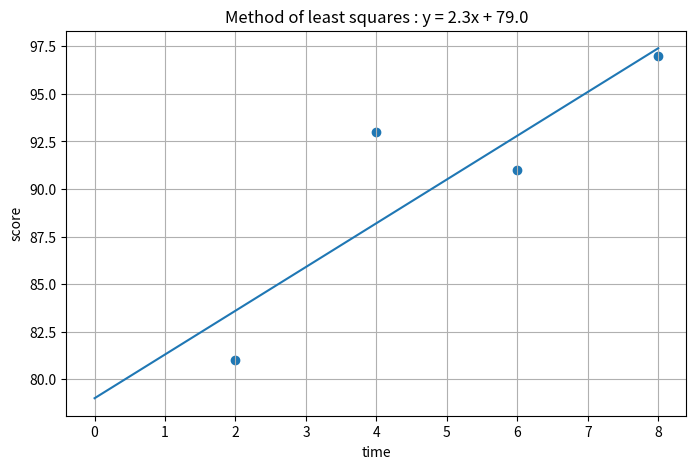

Recreate this plot in Python.
# -*- coding: utf-8 -*-

import matplotlib.pyplot as plt # matplotlib의 pyplot 가능
import numpy as np # 숫자 배열 가능

# 기울기 : m, y절편 : n
def draw_linear_graph(m = 1, n = 1):
    # 인자를 입력하지 않는 경우, default 값으로 m=1, n=1 설정
    x = np.arange(0,10,2) # x값 : 0부터 10까지 2간격의 수
    y = [(m*num + n) for num in x] # y = mx + n이라는 일차 방정식 그래프
    plt.plot(x,y) # x, y 값을 담은 그래프 object 만들기
    title = 'Method of least squares : y = ' +  str(m) + 'x + ' + str(n)
    plt.title(title)

#공부시간 X와 성적 Y의 리스트를 만듭니다.
data = [[2, 81], [4, 93], [6, 91], [8, 97]]
x = [i[0] for i in data]
y = [i[1] for i in data]

# x와 y의 평균값
mx = np.mean(x)
my = np.mean(y)
print("x의 평균값:", mx)
print("y의 평균값:", my)

# 기울기 공식의 분모
divisor = sum([(mx - i)**2 for i in x])

# 기울기 공식의 분자
def top(x, mx, y, my):
    d = 0
    for i in range(len(x)):
        d += (x[i] - mx) * (y[i] - my)
    return d
dividend = top(x, mx, y, my)

print("분모:", divisor)
print("분자:", dividend)

# 기울기와 y 절편 구하기
a = dividend / divisor
b = my - (mx*a)


# 평균 제곱 오차 설명용
# a = 3, b = 76
# a = 1, b = 82
# a = 5, b = 72x


# 출력으로 확인
print("기울기 a =", a)
print("y 절편 b =", b)

# 그래프로 나타내 봅니다.
plt.figure(figsize=(8,5))
plt.grid() # 좌표에 grid 표시
plt.xlabel('time') # x축 이름
plt.ylabel('score') # y축 이름
plt.scatter(x, y)
draw_linear_graph(a, b)
plt.show()
